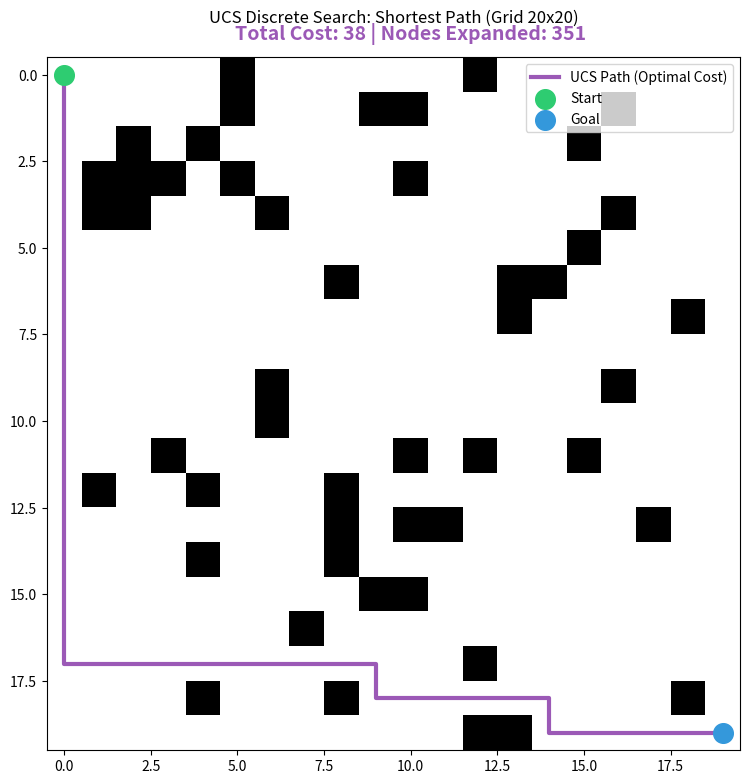

Recreate this plot in Python.
import numpy as np
import matplotlib.pyplot as plt
import seaborn as sns
import time
import pandas as pd
import heapq

class UCS:
    """Giải quyết bài toán Discrete Optimization: Shortest Path."""
    def __init__(self, grid_size=20, obstacle_prob=0.15):
        self.size = grid_size
        self.grid = np.zeros((grid_size, grid_size))
        # Khởi tạo vật cản ngẫu nhiên
        self.grid[np.random.rand(grid_size, grid_size) < obstacle_prob] = 1
        self.start = (0, 0)
        self.goal = (grid_size - 1, grid_size - 1)
        # Đảm bảo điểm bắt đầu và kết thúc trống
        self.grid[self.start] = 0
        self.grid[self.goal] = 0
        
        # Trong lưới 2D đơn giản, ta giả định mỗi bước đi có cost là 1
        self.step_cost = 1 

    def search(self):
        # Priority Queue lưu: (tổng_cost_hiện_tại, tọa_độ)
        pq = [(0, self.start)]
        visited = {} # Lưu tọa độ: cost_nhỏ_nhất_đã_biết
        parent = {self.start: None}
        nodes_expanded = 0
        start_time = time.time()
        
        while pq:
            current_cost, curr = heapq.heappop(pq)
            
            if curr in visited and visited[curr] <= current_cost:
                continue
                
            visited[curr] = current_cost
            nodes_expanded += 1
            
            if curr == self.goal:
                duration = time.time() - start_time
                return True, self._reconstruct(parent, curr), nodes_expanded, duration, current_cost
            
            # Kiểm tra 4 hướng
            for dx, dy in [(-1,0), (1,0), (0,-1), (0,1)]:
                neighbor = (curr[0] + dx, curr[1] + dy)
                if (0 <= neighbor[0] < self.size and 0 <= neighbor[1] < self.size and 
                    self.grid[neighbor] == 0):
                    
                    new_cost = current_cost + self.step_cost
                    if neighbor not in visited or new_cost < visited[neighbor]:
                        parent[neighbor] = curr
                        heapq.heappush(pq, (new_cost, neighbor))
                        
        return False, [], nodes_expanded, time.time() - start_time, 0

    def _reconstruct(self, parent, curr):
        path = []
        while curr is not None:
            path.append(curr)
            curr = parent.get(curr)
        return path[::-1]

    def save_visual_result(self, path, nodes_expanded, total_cost, filename="ucs_discrete_path.png"):
        plt.figure(figsize=(9, 9))
        plt.imshow(self.grid, cmap='binary')
        
        if path:
            py, px = zip(*path)
            plt.plot(px, py, color='#9b59b6', linewidth=3, label='UCS Path (Optimal Cost)')
            plt.scatter(self.start[1], self.start[0], color='#2ecc71', s=200, label='Start', zorder=5)
            plt.scatter(self.goal[1], self.goal[0], color='#3498db', s=200, label='Goal', zorder=5)
            plt.text(self.size / 2, -1.0, f"Total Cost: {total_cost} | Nodes Expanded: {nodes_expanded}", 
                     fontsize=14, color='#9b59b6', fontweight='bold', ha='center')
        
        plt.title(f"UCS Discrete Search: Shortest Path (Grid {self.size}x{self.size})", pad=25)
        plt.legend(loc='upper right')
        plt.savefig(filename, bbox_inches='tight')
        plt.close()

def run_ucs_statistics(n_runs=20):
    sizes = [10, 20, 30, 40, 50, 60]
    all_results = []
    
    print(f"Đang thực hiện kiểm thử UCS (Mỗi size chạy {n_runs} lần)...")
    
    for s in sizes:
        for _ in range(n_runs):
            solver = UCS(grid_size=s, obstacle_prob=0.15)
            success, path, nodes, duration, cost = solver.search()
            if success:
                all_results.append({
                    'Grid_Size': s,
                    'Time_sec': duration,
                    'Nodes_Expanded': nodes,
                    'Path_Length': len(path),
                    'Total_Cost': cost
                })
        print(f"    - Hoàn thành thu thập dữ liệu UCS size {s}x{s}")

    df = pd.DataFrame(all_results)

    summary = df.groupby('Grid_Size').agg({
        'Time_sec': ['mean', 'median', 'std', 'min', 'max'],
        'Nodes_Expanded': ['mean', 'median', 'std'],
        'Total_Cost': ['mean']
    })

    summary.columns = [f"{col[0]}_{col[1]}" for col in summary.columns.values]
    summary = summary.reset_index()
    summary.to_csv("ucs_statistical_summary.csv", index=False, encoding='utf-8-sig')
    print("\nĐã tạo file thống kê UCS: ucs_statistical_summary.csv")


if __name__ == "__main__":
    demo = UCS(grid_size=20, obstacle_prob=0.15)
    success, path, nodes, _, cost = demo.search()
    if success:
        demo.save_visual_result(path, nodes, cost)
    run_ucs_statistics(n_runs=20)
